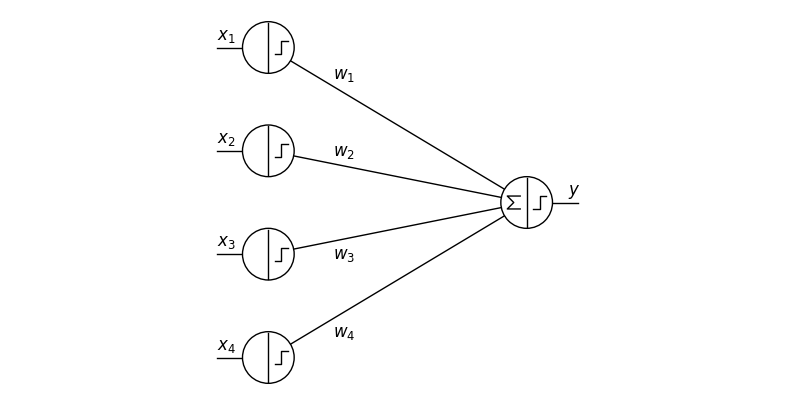

Reproduce this figure in Python.
#!/usr/bin/env python3
# -*- coding: utf-8 -*-

# Neural Network Figures

# The MIT License
#
# Copyright (c) 2017 Jeremie DECOCK (http://www.jdhp.org)
#
# Permission is hereby granted, free of charge, to any person obtaining a copy
# of this software and associated documentation files (the "Software"), to deal
# in the Software without restriction, including without limitation the rights
# to use, copy, modify, merge, publish, distribute, sublicense, and/or sell
# copies of the Software, and to permit persons to whom the Software is
# furnished to do so, subject to the following conditions:
#
# The above copyright notice and this permission notice shall be included in
# all copies or substantial portions of the Software.
#
# THE SOFTWARE IS PROVIDED "AS IS", WITHOUT WARRANTY OF ANY KIND, EXPRESS OR
# IMPLIED, INCLUDING BUT NOT LIMITED TO THE WARRANTIES OF MERCHANTABILITY,
# FITNESS FOR A PARTICULAR PURPOSE AND NONINFRINGEMENT. IN NO EVENT SHALL THE
# AUTHORS OR COPYRIGHT HOLDERS BE LIABLE FOR ANY CLAIM, DAMAGES OR OTHER
# LIABILITY, WHETHER IN AN ACTION OF CONTRACT, TORT OR OTHERWISE, ARISING FROM,
# OUT OF OR IN CONNECTION WITH THE SOFTWARE OR THE USE OR OTHER DEALINGS IN
# THE SOFTWARE.

import numpy as np
import matplotlib
import matplotlib.pyplot as plt

import matplotlib.patches as mpatches
import matplotlib.lines as mlines


def init_figure(size_x=10, size_y=5):
    fig, ax = plt.subplots(figsize=(size_x, size_y))
    ax.set_axis_off()
    ax.axis('equal')
    ax.set_xlim(-10, 20)   # TODO
    return fig, ax

def draw_neuron(axis,
                center,
                radius,
                fill_color='w',
                line_color='k',
                line_width=1,
                empty=False,
                ag_func=None,
                tr_func=None):

    #circle = plt.Circle(center, radius, fill=True, color=fill_color, alpha=0)
    #axis.add_artist(circle)

    circle = mpatches.Circle(center,
                            radius=radius,
                            fill=True,
                            edgecolor=line_color,
                            facecolor=fill_color)
    circle.set_zorder(20)  # put the circle on top
    axis.add_patch(circle)

    #circle = plt.Circle(center, radius, fill=False, color=line_color)
    #ax.add_artist(circle)

    x = center[0]
    y = center[1]

    if not empty:
        line = mlines.Line2D([x, x],
                             [y - radius + 0.05, y + radius - 0.05],
                             lw=line_width,
                             color=line_color)
        line.set_zorder(21)
        axis.add_line(line)

    # Agregation function ######################

    if not empty and ag_func == "sum":
        line = mlines.Line2D([x - radius/4., x - 3 * radius/4., x - radius/2., x - 3. * radius/4., x - radius/4.],
                             [y + radius/4., y + radius/4., y, y - radius/4., y - radius/4.],
                             lw=line_width,
                             color=line_color)
        line.set_zorder(21)
        axis.add_line(line)

    # Transition function ######################

    if not empty and tr_func == "linear":
        line = mlines.Line2D([x + radius/4., x + 3. * radius/4.],
                             [y - radius/4., y + radius/4.],
                             lw=line_width,
                             color=line_color)
        line.set_zorder(21)
        axis.add_line(line)
    elif not empty and tr_func == "logistic":
        line = mlines.Line2D([x + radius/4., x + radius/2., x + radius/2., x + 3. * radius/4.],
                             [y - radius/4., y - radius/4., y + radius/4., y + radius/4.],
                             lw=line_width,
                             color=line_color)
        line.set_zorder(21)
        axis.add_line(line)
    elif not empty and tr_func == "sigmoid":
        arc1 = mpatches.Arc((x + 1. * radius/4., y),
                               radius/2.,
                               radius/2.,
                               0,
                               -90,
                               0,
                               ec=line_color,
                               lw=line_width,
                               fill=False)
        arc2 = mpatches.Arc((x + 3. * radius/4., y),
                               radius/2.,
                               radius/2.,
                               0,
                               90,
                               180,
                               ec=line_color,
                               lw=line_width,
                               fill=False)

        arc1.set_zorder(21)
        arc2.set_zorder(21)

        axis.add_patch(arc1)
        axis.add_patch(arc2)


def draw_synapse(axis, p1, p2, color='k', line_width=1, label="", label_position=0.25, label_offset_y=0.3, fontsize=12):
    line = mlines.Line2D([p1[0], p2[0]],
                         [p1[1], p2[1]],
                         lw=line_width,
                         color=color)
    line.set_zorder(10)
    axis.add_line(line)

    plt.text(x=p1[0] + label_position * (p2[0]-p1[0]),
             y=p1[1] + label_position * (p2[1]-p1[1]) + label_offset_y,
             s=label,
             fontsize=fontsize)


def draw_neural_network():
    # Example
    fig, ax = init_figure()

    draw_synapse(ax, (-2, -6), (0, -6), label=r"$x_4$", label_position=0)
    draw_synapse(ax, (-2, -2), (0, -2), label=r"$x_3$", label_position=0)
    draw_synapse(ax, (-2,  2), (0,  2), label=r"$x_2$", label_position=0)
    draw_synapse(ax, (-2,  6), (0,  6), label=r"$x_1$", label_position=0)

    draw_synapse(ax, (0, -6), (10, 0), label=r"$w_4$", label_offset_y=-0.7)
    draw_synapse(ax, (0, -2), (10, 0), label=r"$w_3$", label_offset_y=-0.7)
    draw_synapse(ax, (0, 2),  (10, 0), label=r"$w_2$")
    draw_synapse(ax, (0, 6),  (10, 0), label=r"$w_1$")

    draw_synapse(ax, (10, 0), (12, 0), label_position=0.8, label=r"$y$")

    draw_neuron(ax, (0, -6), 1, tr_func="logistic")
    draw_neuron(ax, (0, -2), 1, tr_func="logistic")
    draw_neuron(ax, (0, 2),  1, tr_func="logistic")
    draw_neuron(ax, (0, 6),  1, tr_func="logistic")

    draw_neuron(ax, (10, 0), 1, ag_func="sum", tr_func="logistic")

    return fig, ax


def main():
    # Example
    fig, ax = init_figure()

    draw_synapse(ax, (-2, -6), (0, -6), label=r"$x_4$", label_position=0)
    draw_synapse(ax, (-2, -2), (0, -2), label=r"$x_3$", label_position=0)
    draw_synapse(ax, (-2,  2), (0,  2), label=r"$x_2$", label_position=0)
    draw_synapse(ax, (-2,  6), (0,  6), label=r"$x_1$", label_position=0)

    draw_synapse(ax, (0, -6), (10, 0), label=r"$w_4$", label_offset_y=-0.7)
    draw_synapse(ax, (0, -2), (10, 0), label=r"$w_3$", label_offset_y=-0.7)
    draw_synapse(ax, (0, 2),  (10, 0), label=r"$w_2$")
    draw_synapse(ax, (0, 6),  (10, 0), label=r"$w_1$")

    draw_synapse(ax, (10, 0), (12, 0), label_position=0.8, label=r"$y$")

    draw_neuron(ax, (0, -6), 1, tr_func="logistic")
    draw_neuron(ax, (0, -2), 1, tr_func="logistic")
    draw_neuron(ax, (0, 2),  1, tr_func="logistic")
    draw_neuron(ax, (0, 6),  1, tr_func="logistic")

    draw_neuron(ax, (10, 0), 1, ag_func="sum", tr_func="logistic")

    plt.show()

if __name__ == '__main__':
    main()
